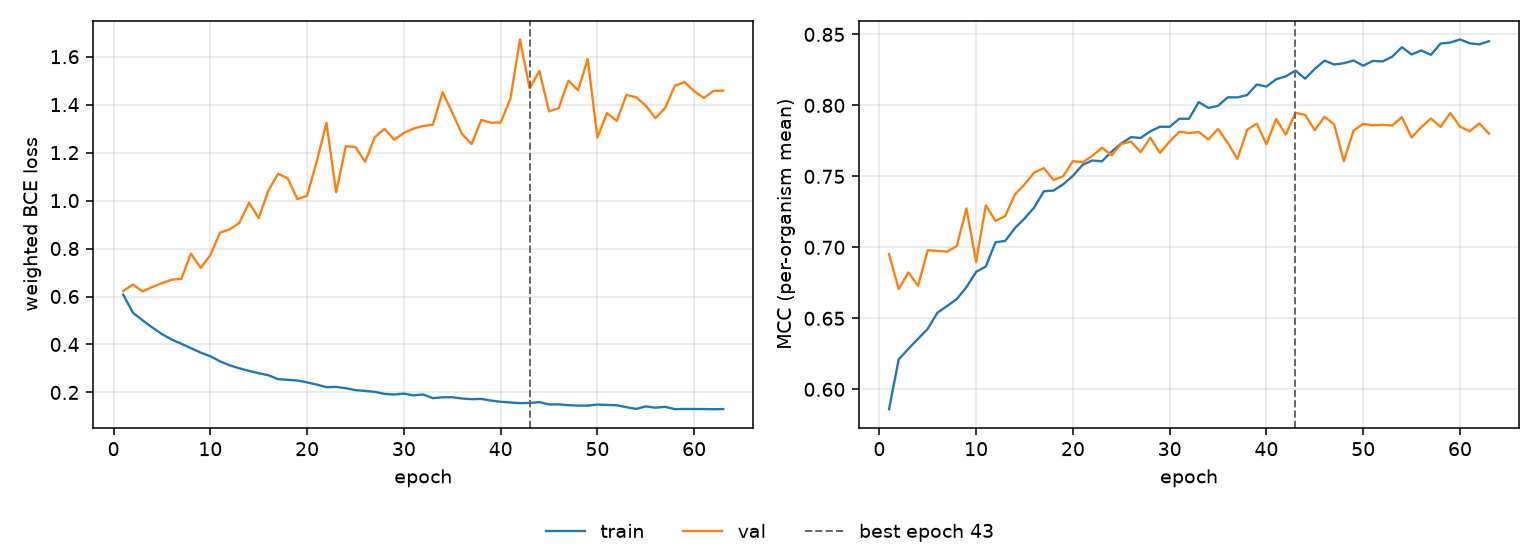

Data behind this chart, as committed beside it:
epoch, tr_loss, vl_loss, tr_mcc, vl_mcc, is_best
1, 0.6078, 0.6231, 0.586, 0.6952, False
2, 0.5322, 0.65, 0.6211, 0.6706, False
3, 0.5006, 0.6211, 0.6286, 0.6823, False
4, 0.4708, 0.6399, 0.6356, 0.6729, False
5, 0.4434, 0.6559, 0.6426, 0.698, False
6, 0.4205, 0.67, 0.654, 0.6975, False
7, 0.4029, 0.6734, 0.6587, 0.6969, False
8, 0.3846, 0.779, 0.6636, 0.7009, False
9, 0.366, 0.7191, 0.672, 0.7274, False
10, 0.351, 0.7728, 0.6827, 0.6898, False
11, 0.3296, 0.8665, 0.6865, 0.7295, False
12, 0.3133, 0.8798, 0.7036, 0.7186, False
13, 0.3005, 0.9074, 0.7045, 0.7219, False
14, 0.2896, 0.9912, 0.7135, 0.7372, False
15, 0.28, 0.9273, 0.7203, 0.7443, False
16, 0.2717, 1.042, 0.7281, 0.7527, False
17, 0.2552, 1.112, 0.7395, 0.7558, False
18, 0.2526, 1.092, 0.74, 0.7474, False
19, 0.2495, 1.006, 0.7444, 0.7502, False
20, 0.2419, 1.02, 0.7503, 0.7607, False
21, 0.2328, 1.164, 0.7581, 0.7599, False
22, 0.2219, 1.324, 0.7612, 0.7644, False
23, 0.2231, 1.035, 0.7606, 0.7701, False
24, 0.2175, 1.227, 0.7674, 0.7649, False
25, 0.2096, 1.223, 0.7732, 0.7729, False
26, 0.2062, 1.162, 0.7776, 0.7745, False
27, 0.2025, 1.265, 0.7771, 0.7671, False
28, 0.1937, 1.299, 0.7818, 0.7773, False
29, 0.1914, 1.254, 0.785, 0.7665, False
30, 0.1949, 1.282, 0.7849, 0.7746, False
31, 0.1878, 1.3, 0.7906, 0.7814, False
32, 0.1915, 1.311, 0.7906, 0.7805, False
33, 0.176, 1.316, 0.8023, 0.7813, False
34, 0.1799, 1.452, 0.7982, 0.776, False
35, 0.1799, 1.367, 0.7997, 0.7834, False
36, 0.1747, 1.278, 0.8057, 0.7736, False
37, 0.1718, 1.236, 0.8056, 0.7623, False
38, 0.173, 1.336, 0.8073, 0.7827, False
39, 0.1661, 1.325, 0.8147, 0.7872, False
40, 0.161, 1.326, 0.8132, 0.7726, False
41, 0.1581, 1.423, 0.8184, 0.7904, False
42, 0.1553, 1.672, 0.8204, 0.7794, False
43, 0.1561, 1.468, 0.8245, 0.7948, True
44, 0.1596, 1.541, 0.8188, 0.7933, False
45, 0.1501, 1.372, 0.8258, 0.7825, False
46, 0.1501, 1.385, 0.8315, 0.792, False
47, 0.1469, 1.5, 0.8288, 0.7866, False
48, 0.1449, 1.46, 0.8297, 0.7607, False
49, 0.1451, 1.59, 0.8316, 0.7823, False
50, 0.1493, 1.263, 0.828, 0.787, False
51, 0.148, 1.364, 0.8313, 0.7859, False
52, 0.1466, 1.332, 0.8309, 0.7863, False
53, 0.1386, 1.44, 0.8343, 0.7858, False
54, 0.1312, 1.431, 0.841, 0.7917, False
55, 0.1417, 1.396, 0.8358, 0.7774, False
56, 0.1363, 1.343, 0.8387, 0.7847, False
57, 0.1402, 1.386, 0.8356, 0.7907, False
58, 0.1303, 1.479, 0.8436, 0.7848, False
59, 0.1311, 1.494, 0.8443, 0.7946, False
60, 0.1309, 1.456, 0.8464, 0.7851, False
... 3 more rows
